The GitHub repository vysakhpr/Matlab-Deep-Learning-For-Computer-Vision contains a labelled image folder "Classification" with 19 categories: bolt5 16inx1 1 4in, bolt5 16inx1in, bolt5 16inx3 4in, finish nail1 1 4in, finish nail 2 in, hex nut1 4in, hex nut1 4in thin, hex nut5 16in, lock split washer1 4in, lock split washer3 8in, roofing nail1 1 4in, screw#10x3 4in pan, screw#6x1in flat, screw#8x1 1 2in flat, screw#8x1 2 pan, screw#8x3 4in flat, screw#8x3 4in pan, washer3 4inx1 8in, washer7 8in5 32in. Examples follow, each with its label.

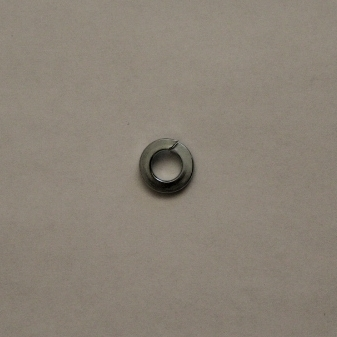
Label: lock split washer1 4in

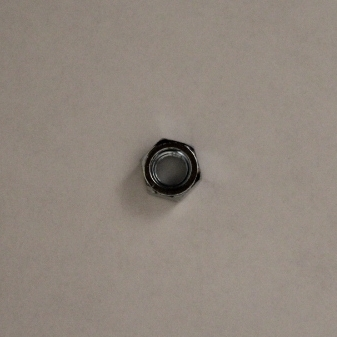
Label: hex nut5 16in

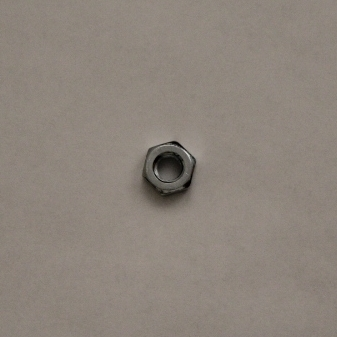
Label: hex nut1 4in thin

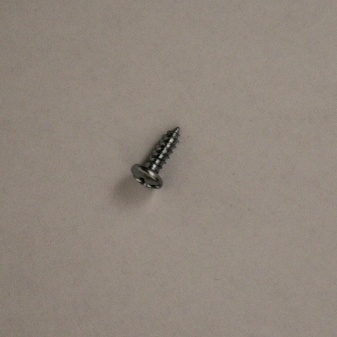
Label: screw#8x1 2 pan

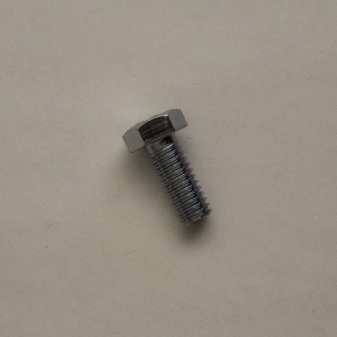
Label: bolt5 16inx3 4in

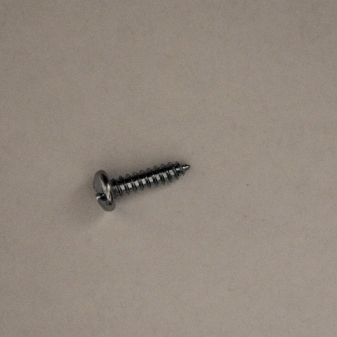
Label: screw#10x3 4in pan
